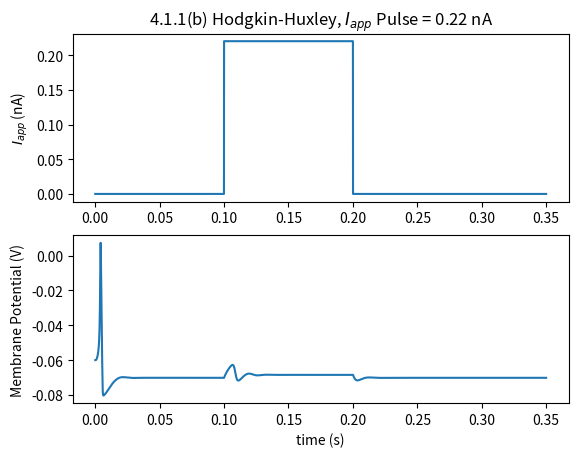

Source code (Python):
import random as r
import numpy as np
import matplotlib.pyplot as plt
import math as math

### parameters ###
Gleak = 30e-9 #S
maxGNa = 12e-6 #S
maxGK = 3.6e-6 #S
NaPot = 45e-3 #V
KPot = -82e-3 #V
leakPot = -60e-3 #V
Cmembrane = 100e-12 #F

### vectors ###
dt = 0.1e-3
duration = 0.35 #s
time = np.arange(0,duration+dt, dt)
Iapps = np.zeros(len(time))
for i in range(1000, 2001):
    Iapps[i] = 0.22e-9 #A
V = np.ones(len(time)) * leakPot
m = np.zeros(len(time))
h = np.zeros(len(time))
n = np.zeros(len(time))

### gating variable rate constants ###
def alphaM(V):
    am = (1e5*(-V-0.045))/(math.exp(100*(-V-0.045))-1)
    # print(f"alphaM: {am:.4f}")
    return am
def betaM(V):
    bm = 4e3*math.exp((-V-0.07)/0.018)
    # print(f"betaM: {bm:.4f}")
    return bm

def alphaH(V):
    ah = 70*math.exp(50*(-V-0.07))
    # print(f"alphaH: {ah:.4f}")
    return ah
def betaH(V):
    bh = 1e3 / (1+math.exp(100*(-V-0.04)))
    # print(f"betaH: {bh:.4f}")
    return bh

def alphaN(V):
    if V == -0.06:
        return 0
    an = (1e4*(-V-0.06))/(math.exp(100*(-V-0.06))-1)
    # print(f"alphaN: {an:.4f}")
    return an
def betaN(V):
    bn = 125*math.exp((-V-0.07)/0.08)
    # print(f"betaN: {bn:.4f}")
    return bn

### system of ODEs ###
def mdot(i):
    return alphaM(V[i])*(1-m[i]) - betaM(V[i])*m[i]
def hdot(i):
    return alphaH(V[i])*(1-h[i]) - betaH(V[i])*h[i]
def ndot(i):
    return alphaN(V[i])*(1-n[i]) - betaN(V[i])*n[i]
def Vdot(i):
    return (Gleak*(leakPot-V[i]) + maxGNa*m[i]**3*h[i]*(NaPot-V[i]) + maxGK*n[i]**4*(KPot-V[i]) + Iapps[i])/Cmembrane

### Forward Euler ###
for i in range(1, len(time)):
    V[i] = V[i-1] + dt*Vdot(i-1)
    m[i] = m[i-1] + dt*mdot(i-1)
    h[i] = h[i-1] + dt*hdot(i-1)
    n[i] = n[i-1] + dt*ndot(i-1)
    # print(f"V: {V[i]:.5f} m: {m[i]:.5f} h: {h[i]:.5f} n: {n[i]:.5f}")

### plot it ###
plt.figure()
plt.subplot(211)
plt.title("4.1.1(b) Hodgkin-Huxley, $I_{app}$ Pulse = 0.22 nA")
plt.plot(time, Iapps*1e9)
plt.ylabel("$I_{app}$ (nA)")

plt.subplot(212)
plt.plot(time, V)
plt.xlabel("time (s)")
plt.ylabel("Membrane Potential (V)")
plt.show()